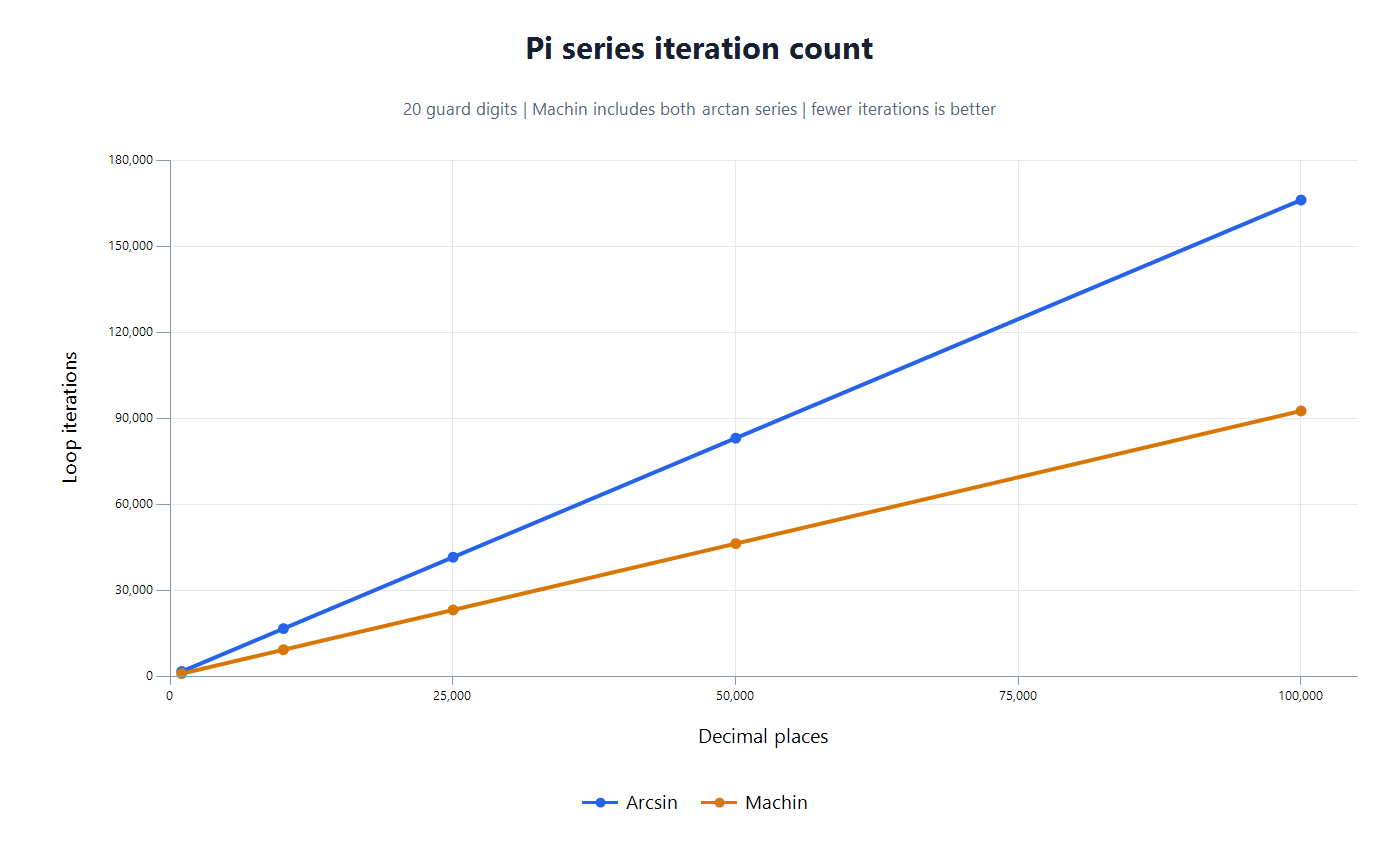

Values plotted in this chart, from the file beside it:
digits, arcsin_iterations, machin_5_iterations, machin_239_iterations, machin_total_iterations
1000, 1692, 730, 214, 944
10000, 16640, 7168, 2106, 9274
25000, 41554, 17898, 5260, 23158
50000, 83078, 35781, 10515, 46296
100000, 166126, 71548, 21027, 92575
